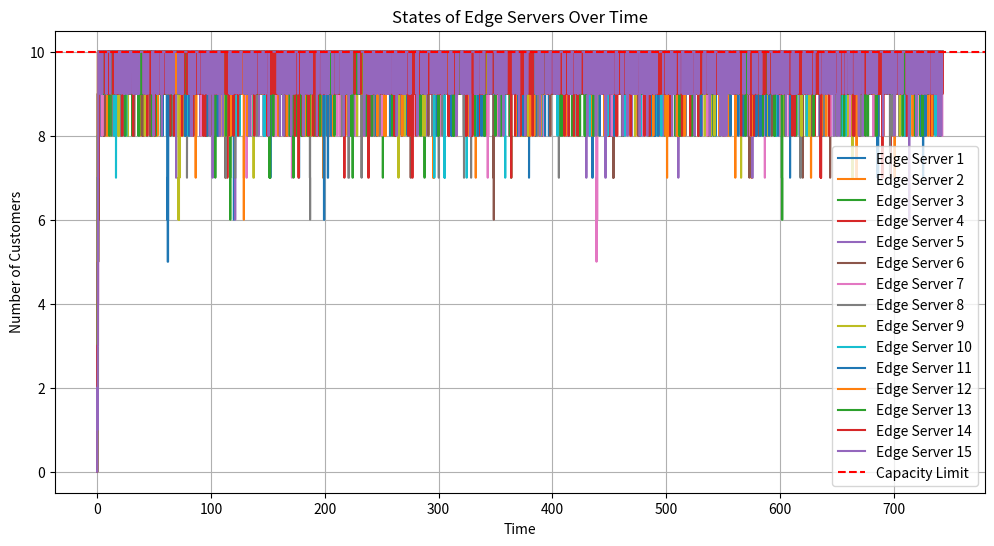
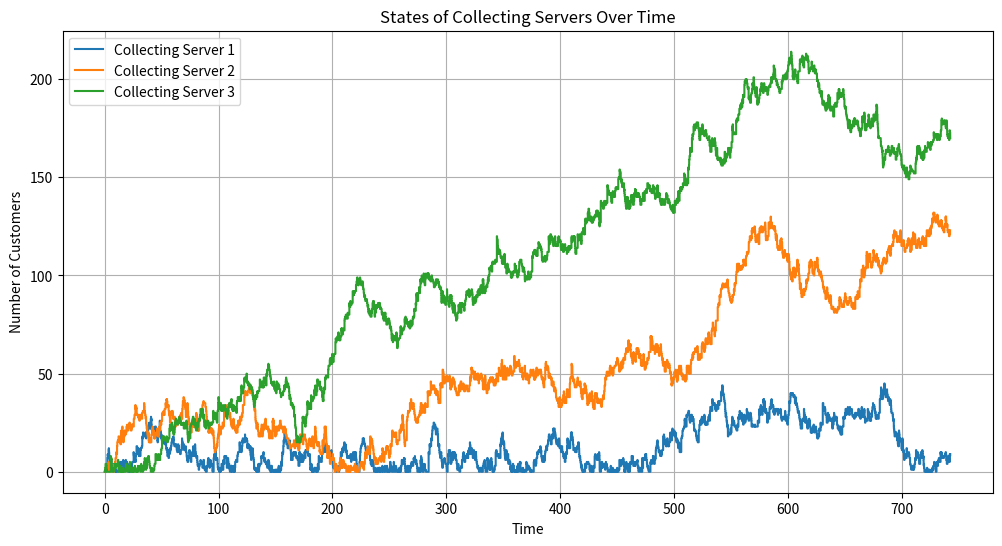
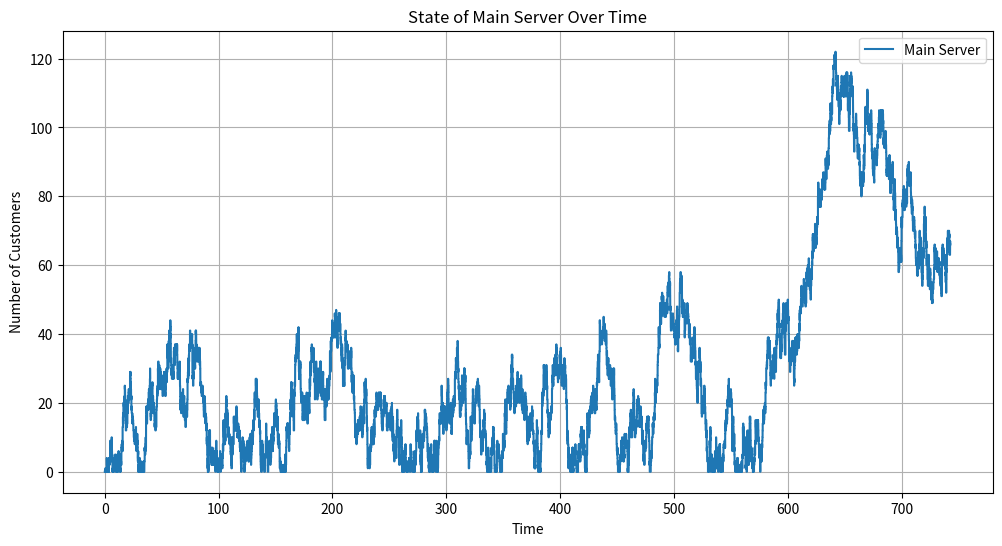

These figures' Python source, in order:
import numpy as np
import matplotlib.pyplot as plt
import random

# Parameters
mu_rate = 1
lambda_rate = 9
capacity = 10
return_probability = 0.1
total_jobs = 100000

queues = [{"state": 0, "counter_denials": 0, "times": [0], "states": [0]} for _ in range(15)]
collecting_servers = [{"state": 0, "times": [0], "states": [0]} for _ in range(3)]
main_server = {"state": 0, "times": [0], "states": [0]}

time = 0
processed_jobs = 0
processed_by_main_server = 0

while processed_jobs < total_jobs:

    arrival_times = [np.random.exponential(1 / lambda_rate) for _ in range(15)]

    service_times = [np.random.exponential(1 / mu_rate) if q["state"] > 0 else float('inf') for q in queues]

    service_times_collecting = [np.random.exponential(1 / (5 * mu_rate)) if q["state"] > 0 else float('inf') for q in
                                collecting_servers]

    service_time_main = np.random.exponential(1 / (15 * mu_rate)) if main_server["state"] > 0 else float('inf')

    next_event_time = min(arrival_times + service_times + service_times_collecting + [service_time_main])
    time += next_event_time

    if next_event_time in arrival_times:

        queue_idx = arrival_times.index(next_event_time)
        processed_jobs += 1
        if queues[queue_idx]["state"] < capacity:
            queues[queue_idx]["state"] += 1
        else:
            queues[queue_idx]["counter_denials"] += 1
        queues[queue_idx]["times"].append(time)
        queues[queue_idx]["states"].append(queues[queue_idx]["state"])

    elif next_event_time in service_times:

        queue_idx = service_times.index(next_event_time)
        queues[queue_idx]["state"] -= 1

        collecting_server_idx = queue_idx // 5
        collecting_servers[collecting_server_idx]["state"] += 1


        if random.random() < return_probability:
            if queues[queue_idx]["state"] < capacity:
                queues[queue_idx]["state"] += 1

        queues[queue_idx]["times"].append(time)
        queues[queue_idx]["states"].append(queues[queue_idx]["state"])

    elif next_event_time in service_times_collecting:

        collecting_server_idx = service_times_collecting.index(next_event_time)
        collecting_servers[collecting_server_idx]["state"] -= 1
        main_server["state"] += 1
        processed_by_main_server += 1

        collecting_servers[collecting_server_idx]["times"].append(time)
        collecting_servers[collecting_server_idx]["states"].append(collecting_servers[collecting_server_idx]["state"])

    elif next_event_time == service_time_main:
        main_server["state"] -= 1
        main_server["times"].append(time)
        main_server["states"].append(main_server["state"])

throughput_main_server = processed_by_main_server / time
print(f"Throughput of Main Server: {throughput_main_server:.4f} jobs per unit time")

start_index = int(0.05 * len(queues[0]["states"]))
for i, q in enumerate(queues):
    denials_rate = q["counter_denials"] / total_jobs
    mean_state = np.mean(q["states"][start_index:])
    print(f"Edge Server {i + 1}: Denial rate = {denials_rate:.4f}, Average state = {mean_state:.4f}")

start_index_collecting = int(0.05 * len(collecting_servers[0]["states"]))
for i, q in enumerate(collecting_servers):
    mean_state = np.mean(q["states"][start_index_collecting:])
    print(f"Collecting Server {i + 1}: Average state = {mean_state:.4f}")

start_index_main = int(0.05 * len(main_server["states"]))
mean_state_main = np.mean(main_server["states"][start_index_main:])
print(f"Main Server: Average state = {mean_state_main:.4f}")

plt.figure(figsize=(12, 6))
for i, q in enumerate(queues):
    plt.step(q["times"], q["states"], where='post', label=f'Edge Server {i + 1}')
plt.axhline(y=capacity, color='r', linestyle='--', label='Capacity Limit')
plt.title('States of Edge Servers Over Time')
plt.xlabel('Time')
plt.ylabel('Number of Customers')
plt.legend()
plt.grid()
plt.show()

plt.figure(figsize=(12, 6))
for i, q in enumerate(collecting_servers):
    plt.step(q["times"], q["states"], where='post', label=f'Collecting Server {i + 1}')
plt.title('States of Collecting Servers Over Time')
plt.xlabel('Time')
plt.ylabel('Number of Customers')
plt.legend()
plt.grid()
plt.show()

plt.figure(figsize=(12, 6))
plt.step(main_server["times"], main_server["states"], where='post', label='Main Server')
plt.title('State of Main Server Over Time')
plt.xlabel('Time')
plt.ylabel('Number of Customers')
plt.legend()
plt.grid()
plt.show()
